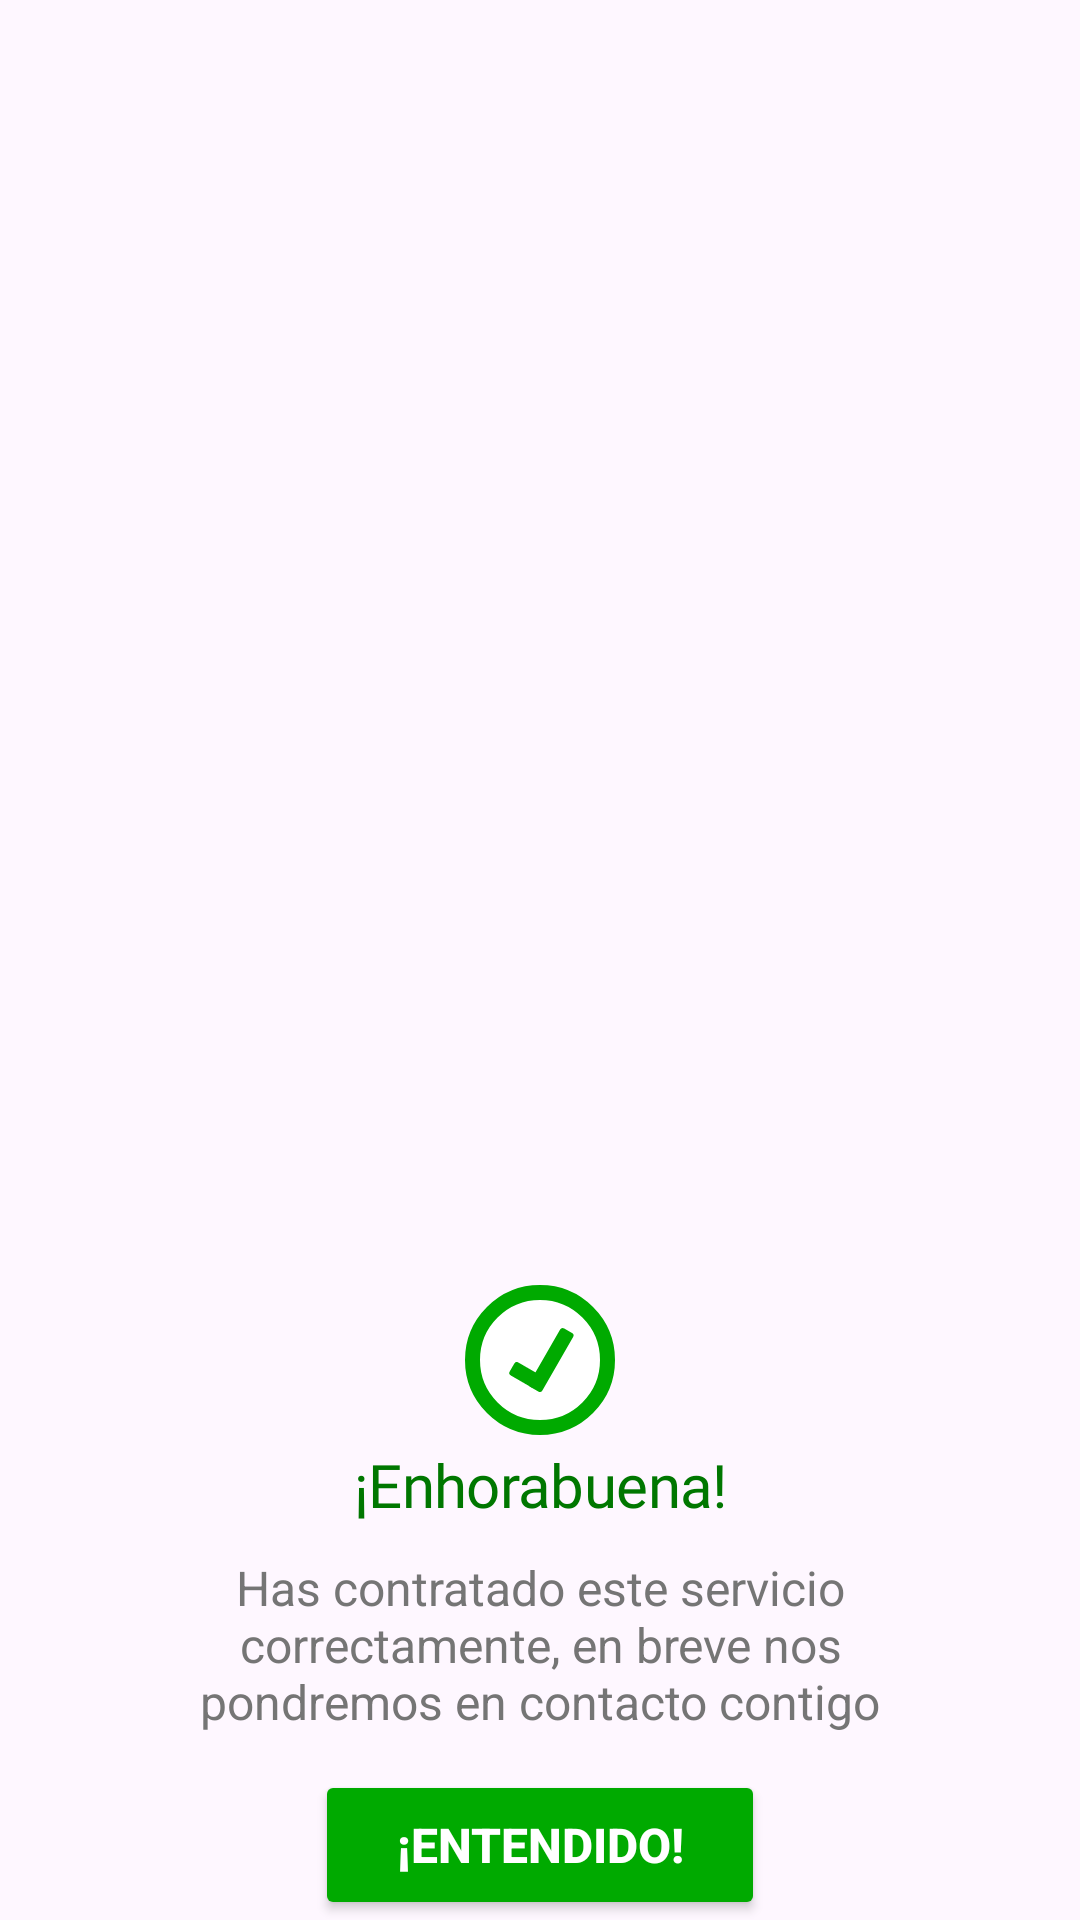

Produce the Android XML layout that renders to this screen, including the resource entries it uses.
<!-- AndroidManifest.xml: application theme Theme.PrototipoBanco -->
<!-- res/layout/mensaje_contratar.xml -->
<?xml version="1.0" encoding="utf-8"?>
<androidx.constraintlayout.widget.ConstraintLayout
    xmlns:android="http://schemas.android.com/apk/res/android"
    xmlns:app="http://schemas.android.com/apk/res-auto"
    android:id="@+id/alerta_exito"
    android:layout_width="300dp"
    android:layout_height="wrap_content">

    <androidx.constraintlayout.widget.ConstraintLayout
        android:layout_width="300dp"
        android:layout_height="wrap_content"
        android:id="@+id/fondo_alerta"
        android:background="@drawable/bg_formulario_inicio_sesion"
        app:layout_constraintBottom_toBottomOf="parent"
        app:layout_constraintEnd_toEndOf="parent"
        app:layout_constraintStart_toStartOf="parent">

        <TextView
            android:id="@+id/titulo_info"
            android:layout_width="match_parent"
            android:layout_height="wrap_content"
            android:text="@string/enhorabuena"
            android:paddingTop="28dp"
            android:gravity="center_horizontal"
            android:textAppearance="@style/mensajeFaillido"
            android:textColor="#007700"
            app:layout_constraintEnd_toEndOf="parent"
            app:layout_constraintStart_toStartOf="parent"
            app:layout_constraintTop_toTopOf="@id/fondo_alerta" />

        <TextView
            android:id="@+id/mensaje_info"
            android:layout_width="match_parent"
            android:layout_height="wrap_content"
            android:layout_marginTop="10dp"
            android:layout_marginEnd="20dp"
            android:layout_marginStart="20dp"
            android:gravity="center_horizontal"
            android:text="@string/descripción_contrato"
            android:textColor="#757575"
            android:textSize="16sp"
            app:layout_constraintTop_toBottomOf="@id/titulo_info"
            app:layout_constraintBottom_toTopOf="@id/btn_aceptar_alerta"/>

        <Button
            android:id="@+id/btn_aceptar_alerta"
            android:layout_width="150dp"
            android:layout_height="50dp"
            android:layout_marginTop="12dp"
            android:backgroundTint="@color/exito"
            android:text="@string/entendido"
            android:textColor="@android:color/white"
            android:textSize="16sp"
            android:textStyle="bold"
            app:cornerRadius="12dp"
            app:layout_constraintEnd_toEndOf="parent"
            app:layout_constraintStart_toStartOf="parent"
            app:layout_constraintTop_toBottomOf="@id/mensaje_info" />

    </androidx.constraintlayout.widget.ConstraintLayout>


    <ImageView
        android:id="@+id/icono_info"
        android:layout_width="50dp"
        android:layout_height="50dp"
        android:src="@drawable/ic_exito"
        app:layout_constraintEnd_toEndOf="parent"
        app:layout_constraintStart_toStartOf="parent"
        app:layout_constraintTop_toTopOf="@id/fondo_alerta"
        app:layout_constraintBottom_toTopOf="@id/fondo_alerta"/>

</androidx.constraintlayout.widget.ConstraintLayout>
<!-- resources referenced by this layout -->
<resources>
  <color name="exito">#00AA00</color>
  <!-- drawable ic_exito (drawable) -->
  <?xml version="1.0" encoding="utf-8"?>
  <layer-list xmlns:android="http://schemas.android.com/apk/res/android">
  
      
      <item>
          <shape android:shape="oval">
              <size
                  android:width="100dp"
                  android:height="100dp" />
              <solid android:color="@color/white" />
              <stroke
                  android:width="10dp"
                  android:color="@color/exito" />
          </shape>
      </item>
  
      <item
          android:top="55dp"
          android:bottom="35dp"
          android:left="30dp"
          android:right="50dp">
          <rotate
              android:fromDegrees="30">
              <shape android:shape="rectangle">
                  <solid android:color="@color/exito" />
                  <corners android:radius="2dp" />
              </shape>
          </rotate>
      </item>
  
      <item
          android:top="45dp"
          android:bottom="45dp"
          android:left="35dp"
          android:right="20dp">
          <rotate
              android:fromDegrees="-60">
              <shape android:shape="rectangle">
                  <solid android:color="@color/exito" />
                  <corners android:radius="2dp" />
              </shape>
          </rotate>
      </item>
  
  
  
  </layer-list>
  <string name="enhorabuena">¡Enhorabuena!</string>
  <string name="entendido">¡Entendido!</string>
  <style name="mensajeFaillido">
          <item name="android:textSize">20sp</item>
          <item name="android:letterSpacing">-0.01</item>
          <item name="android:textColor">@color/error</item>
          <item name="android:fontFamily">@font/inter_bold</item>
      </style>
  <style name="Theme.PrototipoBanco" parent="Base.Theme.PrototipoBanco" />
  <color name="white">#FFFFFFFF</color>
  <color name="error">#AA0000</color>
  <style name="Base.Theme.PrototipoBanco" parent="Theme.Material3.DayNight.NoActionBar">
          
          
      </style>
</resources>
